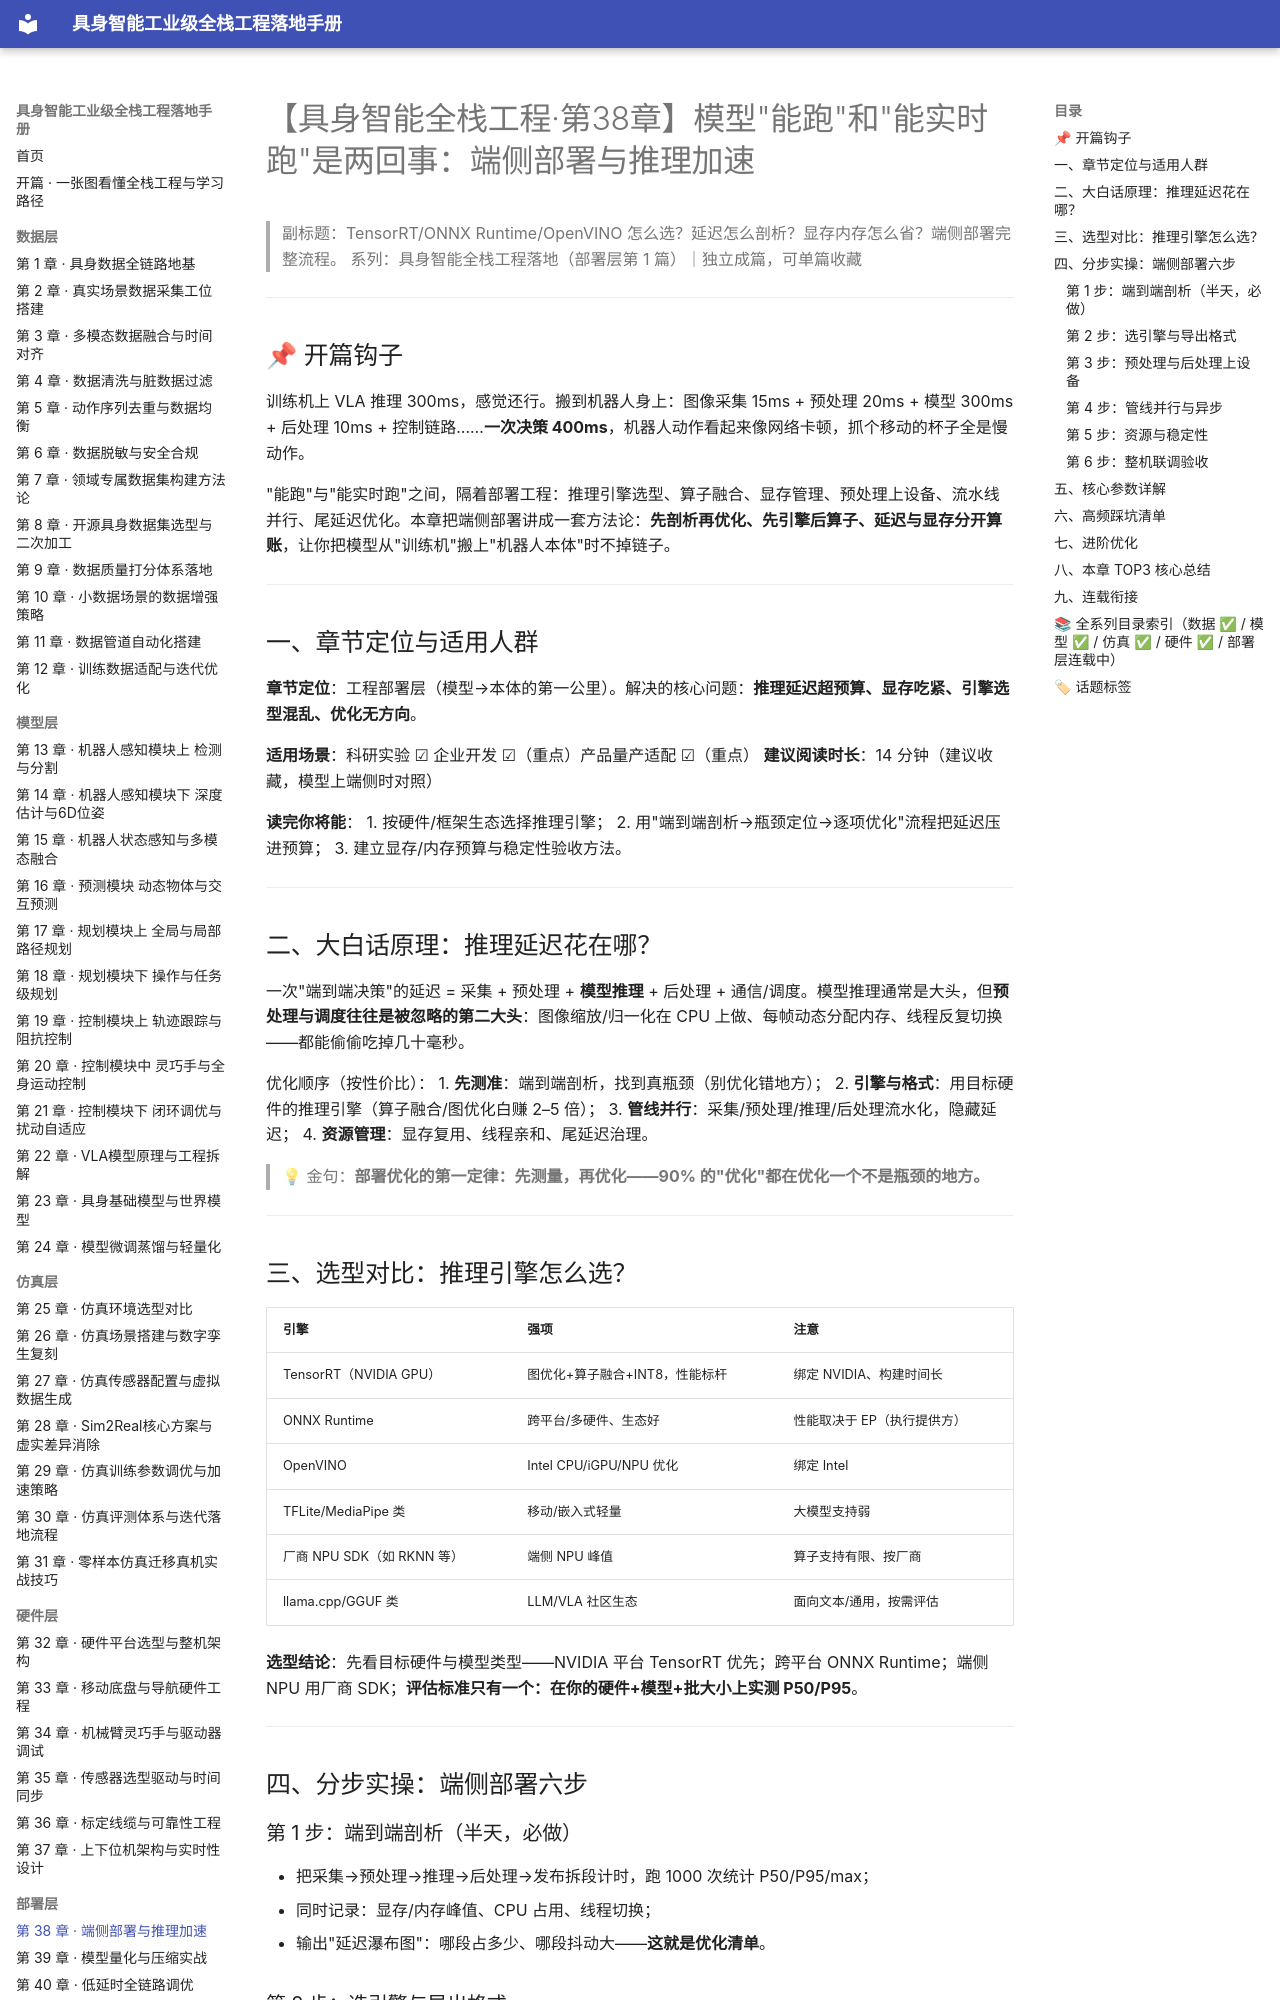

repository: fenglinxin/embodied-ai-fullstack-handbook · page: deployment-layer/第38章-端侧部署与推理加速/index.html · generator: mkdocs

# 【具身智能全栈工程·第38章】模型"能跑"和"能实时跑"是两回事：端侧部署与推理加速

> 副标题：TensorRT/ONNX Runtime/OpenVINO 怎么选？延迟怎么剖析？显存内存怎么省？端侧部署完整流程。
> 系列：具身智能全栈工程落地（部署层第 1 篇）｜独立成篇，可单篇收藏

---

## 📌 开篇钩子

训练机上 VLA 推理 300ms，感觉还行。搬到机器人身上：图像采集 15ms + 预处理 20ms + 模型 300ms + 后处理 10ms + 控制链路……**一次决策 400ms**，机器人动作看起来像网络卡顿，抓个移动的杯子全是慢动作。

"能跑"与"能实时跑"之间，隔着部署工程：推理引擎选型、算子融合、显存管理、预处理上设备、流水线并行、尾延迟优化。本章把端侧部署讲成一套方法论：**先剖析再优化、先引擎后算子、延迟与显存分开算账**，让你把模型从"训练机"搬上"机器人本体"时不掉链子。

---

## 一、章节定位与适用人群

**章节定位**：工程部署层（模型→本体的第一公里）。解决的核心问题：**推理延迟超预算、显存吃紧、引擎选型混乱、优化无方向**。

**适用场景**：科研实验 ☑ 企业开发 ☑（重点）产品量产适配 ☑（重点）
**建议阅读时长**：14 分钟（建议收藏，模型上端侧时对照）

**读完你将能**：
1. 按硬件/框架生态选择推理引擎；
2. 用"端到端剖析→瓶颈定位→逐项优化"流程把延迟压进预算；
3. 建立显存/内存预算与稳定性验收方法。

---

## 二、大白话原理：推理延迟花在哪？

一次"端到端决策"的延迟 = 采集 + 预处理 + **模型推理** + 后处理 + 通信/调度。模型推理通常是大头，但**预处理与调度往往是被忽略的第二大头**：图像缩放/归一化在 CPU 上做、每帧动态分配内存、线程反复切换——都能偷偷吃掉几十毫秒。

优化顺序（按性价比）：
1. **先测准**：端到端剖析，找到真瓶颈（别优化错地方）；
2. **引擎与格式**：用目标硬件的推理引擎（算子融合/图优化白赚 2–5 倍）；
3. **管线并行**：采集/预处理/推理/后处理流水化，隐藏延迟；
4. **资源管理**：显存复用、线程亲和、尾延迟治理。

> 💡 金句：**部署优化的第一定律：先测量，再优化——90% 的"优化"都在优化一个不是瓶颈的地方。**

---

## 三、选型对比：推理引擎怎么选？

| 引擎 | 强项 | 注意 |
| --- | --- | --- |
| TensorRT（NVIDIA GPU） | 图优化+算子融合+INT8，性能标杆 | 绑定 NVIDIA、构建时间长 |
| ONNX Runtime | 跨平台/多硬件、生态好 | 性能取决于 EP（执行提供方） |
| OpenVINO | Intel CPU/iGPU/NPU 优化 | 绑定 Intel |
| TFLite/MediaPipe 类 | 移动/嵌入式轻量 | 大模型支持弱 |
| 厂商 NPU SDK（如 RKNN 等） | 端侧 NPU 峰值 | 算子支持有限、按厂商 |
| llama.cpp/GGUF 类 | LLM/VLA 社区生态 | 面向文本/通用，按需评估 |

**选型结论**：先看目标硬件与模型类型——NVIDIA 平台 TensorRT 优先；跨平台 ONNX Runtime；端侧 NPU 用厂商 SDK；**评估标准只有一个：在你的硬件+模型+批大小上实测 P50/P95**。

---

## 四、分步实操：端侧部署六步
